Run: headless pygame with SDL's dummy video driver; simulated clock (each Clock.tick advances the game by its frame time, no real sleeping); random seed 0; keys injected as events and as key.get_pressed() state; no mouse input; restart key SPACE tapped at the start of phases 3 and 4.
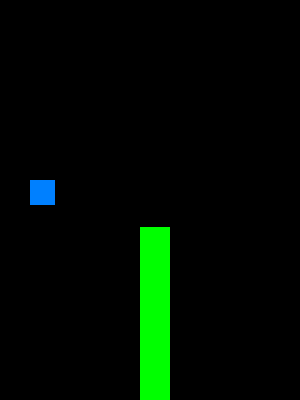
Frame 1 of 4 · flips 1–60 · no input
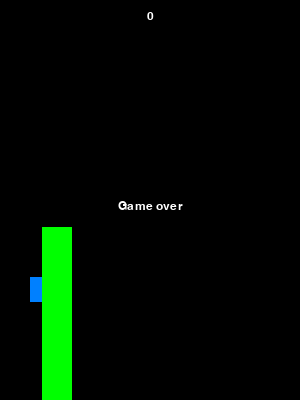
Frame 2 of 4 · flips 61–180 · tapped SPACE, RETURN · held RIGHT (→), D
Frame 3 of 4 · flips 181–300 · tapped SPACE · held DOWN (↓), S · screen unchanged from frame 2, image omitted
Frame 4 of 4 · flips 301–420 · tapped SPACE · held LEFT (←), A, UP (↑), W · screen unchanged from frame 3, image omitted

The pygame program that drew these frames:

import pygame
import random

#stałe
SCREEN_WIDTH = 300
SCREEN_HEIGHT = 400
BLACK = (0, 0, 0)
WHITE = (255, 255, 255)
GREEN = (0, 255, 0)
BLUE = (0, 128, 255)
FPS = 30

x = 30
y = 30

pygame.init()

score = 0
size = [SCREEN_WIDTH,SCREEN_HEIGHT]
screen = pygame.display.set_mode(size)

done = False

clock = pygame.time.Clock()


#współrzędne początkowe gracza
x_gracz = 30
y_gracz = 30

#współrzędne początkowe dolnej przeszkody
y_down = random.randint(30,300)
x_down = 290

#długość dolnej
h_down = 400 - y_down

#współrzędne początkowe górnej przeszkody
y_up = y_down+80
x_up = 290

#długosć górnej
h_up=400 - y_up

font_name = pygame.font.match_font('arial')
def draw_text(surf, text, size, x, y):
    font = pygame.font.Font(font_name, size)
    text_surface = font.render(text, True, WHITE)
    text_rect = text_surface.get_rect()
    text_rect.midtop = (x, y)
    surf.blit(text_surface, text_rect)
game_over = False
done = False

#gra
while not done:
    for event in pygame.event.get():
        if event.type==pygame.QUIT:
            done = True

    #kończy
    if y_gracz > 375 or y_gracz < 0:
        game_over = True
    if x_up < 45 and x_down < 45:
        if y_gracz >= y_down-25 :
            game_over = True
    #sterowanie
    if not game_over:
        y_gracz += 2.5
        pressed = pygame.key.get_pressed()
        if pressed[pygame.K_SPACE]: y_gracz-= 12

    #ruch przeszkód
    if not game_over:
        x_up-=2.5
        x_down-=2.5

    screen.fill(BLACK) #żeby się kwadrat nie zostawał

    pygame.draw.rect(screen, BLUE, [x_gracz, y_gracz, 25, 25])
    pygame.draw.rect(screen, GREEN, [x_down, y_down, 30, h_down])
    pygame.draw.rect(screen, GREEN, [x_up, y_up, 30, h_up])

    if x_up == 20  and x_down == 20:
        score+=1
        #współrzędne początkowe dolnej przeszkody
        y_down = random.randint(30,280)
        x_down = 290

        #długość dolnej
        h_down = 400 - y_down

        #współrzędne początkowe górnej przeszkody
        y_up = y_down+80
        x_up = 290

        #długosć górnej
        h_up=400 - y_up

        pygame.draw.rect(screen, GREEN, [x_down, y_down, 30, h_down])
        pygame.draw.rect(screen, GREEN, [x_up, y_up, 30, h_up])
        screen.fill(BLACK)
        draw_text(screen, str(score), 18, 150, 10)
        #wyświetlanie punktów

    if game_over:
        # jeśli game_over jest prawidziwe skończ grę
        draw_text(screen, "Game over", 18, 150, 200)
        draw_text(screen, str(score), 18, 150, 10)
        game_over=False


    clock.tick(FPS)

    pygame.display.flip()

pygame.quit()
